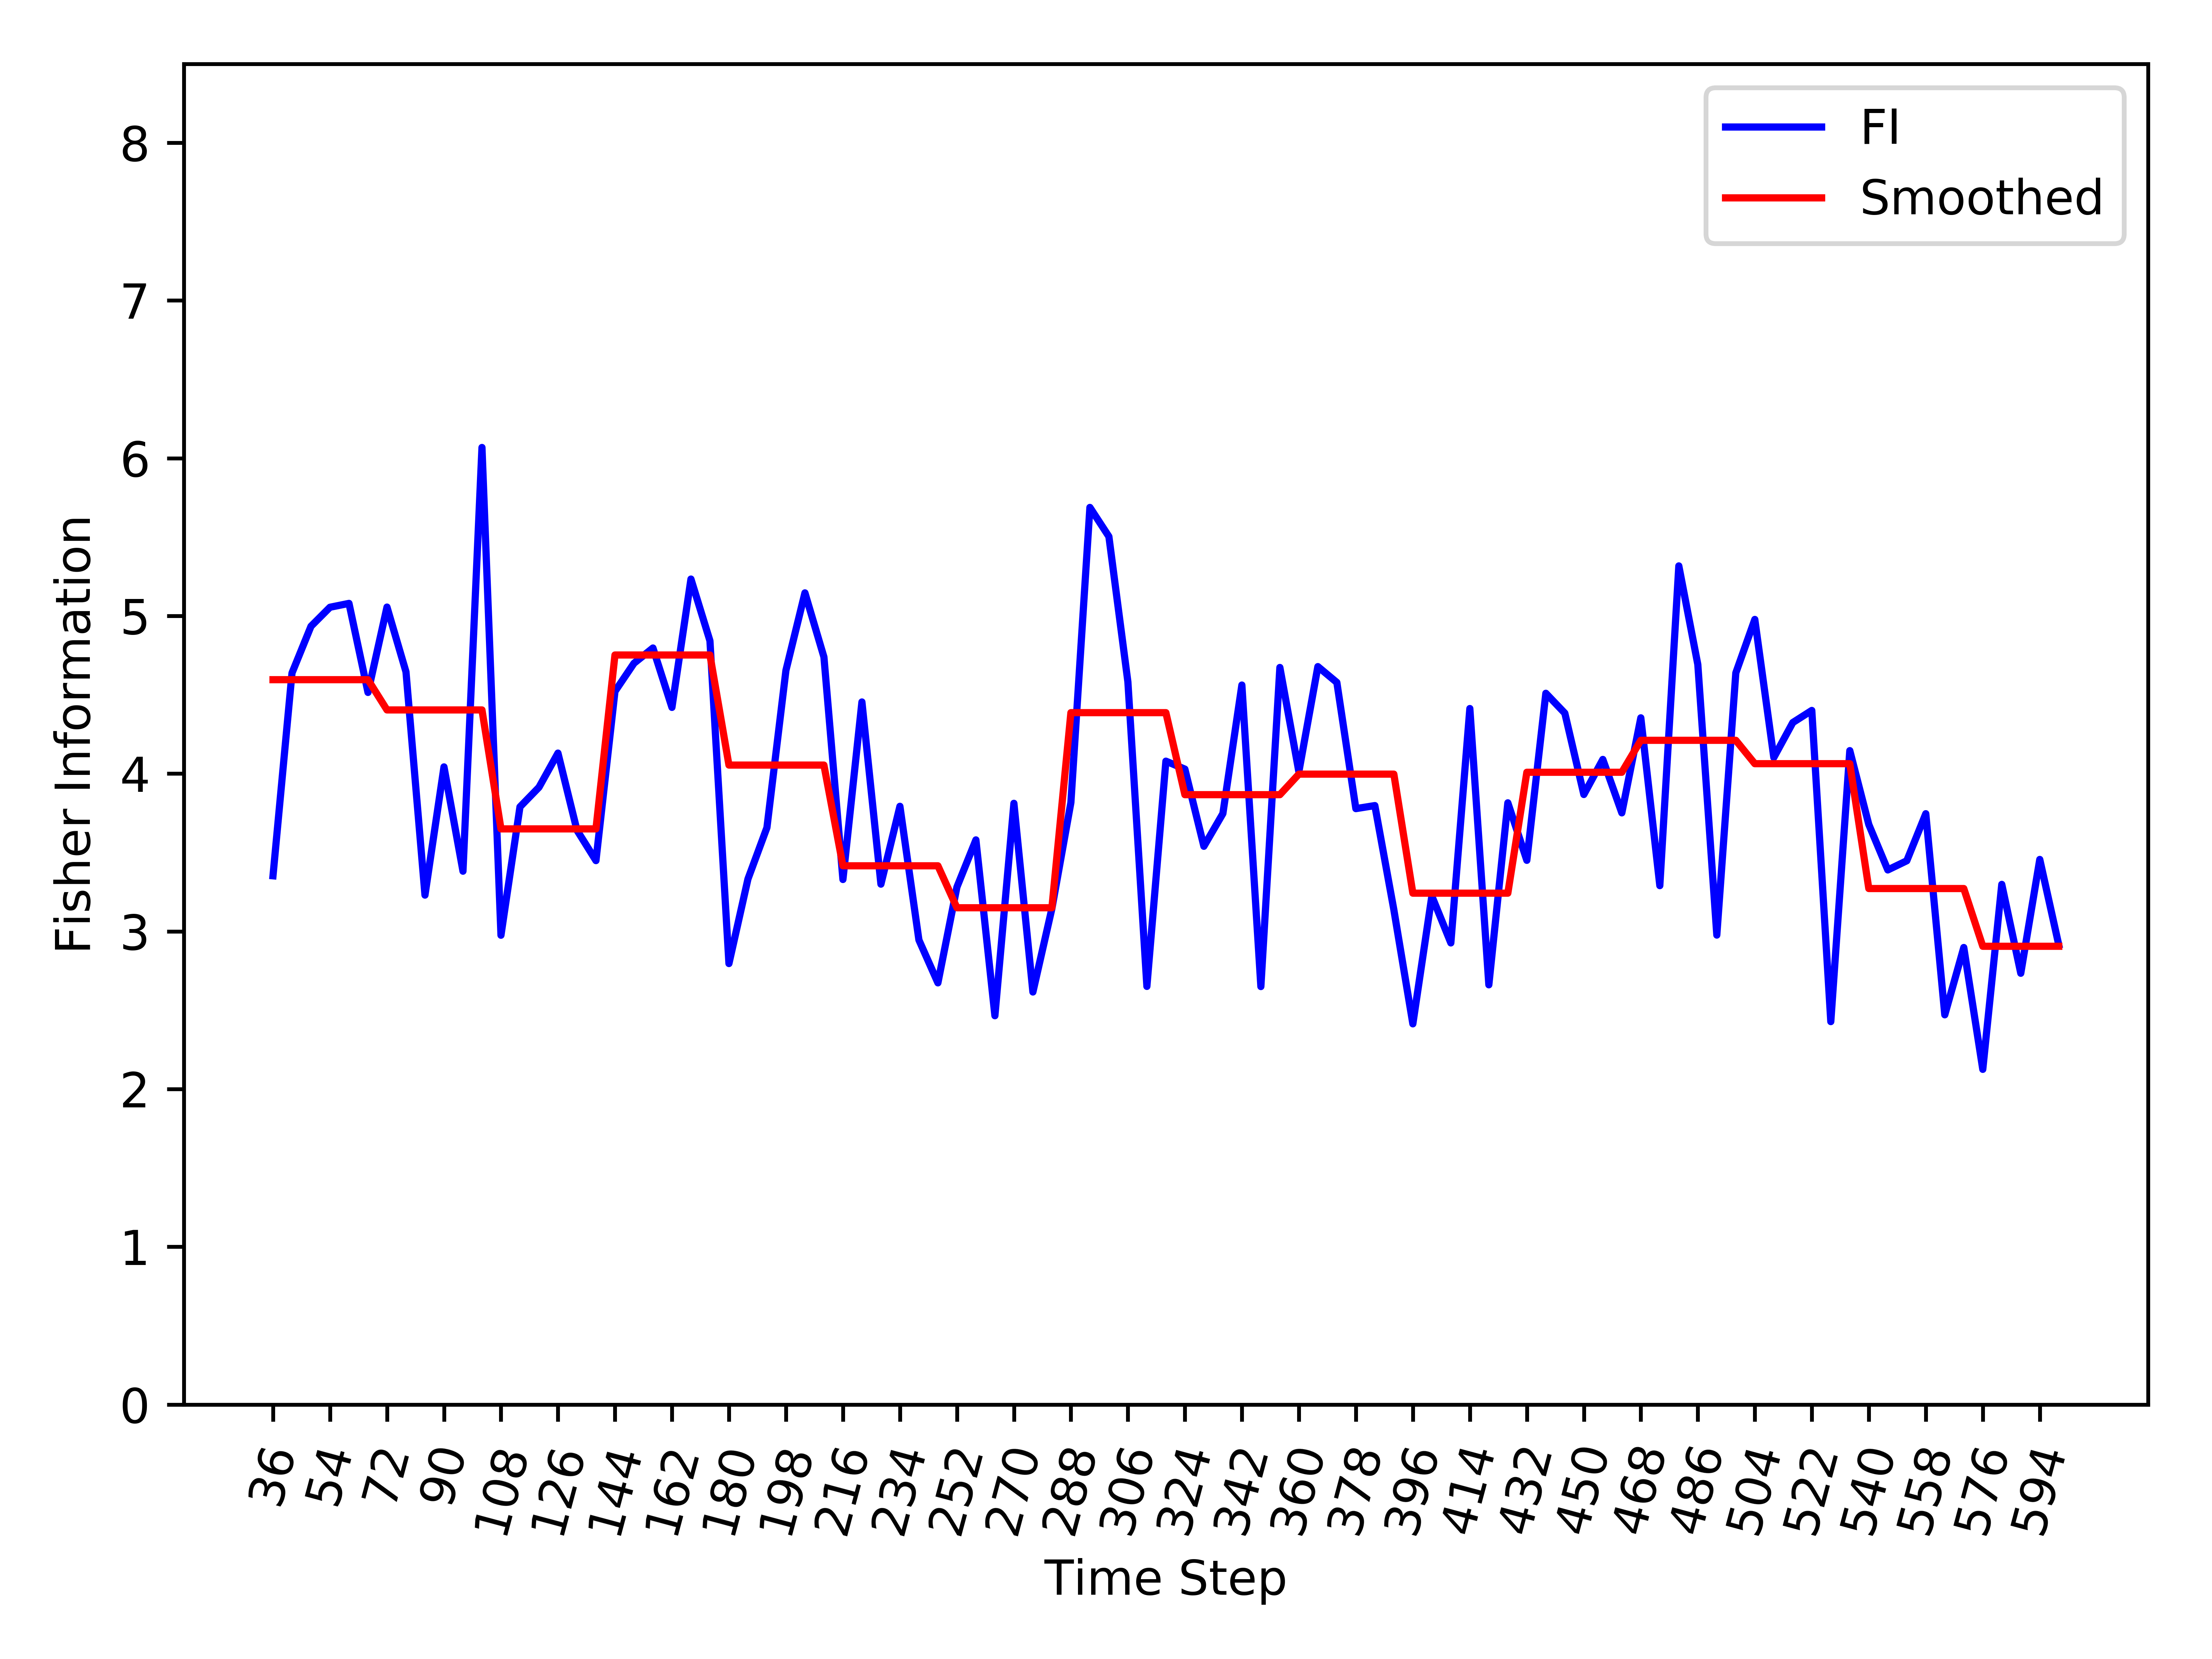

Source data for this figure (header and first rows):
, Time_Step, FI, Smooth_FI
0, 36, 3.353, 4.596
1, 42, 4.638, 4.596
2, 48, 4.935, 4.596
3, 54, 5.055, 4.596
4, 60, 5.08, 4.596
5, 66, 4.515, 4.596
6, 72, 5.056, 4.404
7, 78, 4.646, 4.404
8, 84, 3.23, 4.404
9, 90, 4.043, 4.404
10, 96, 3.382, 4.404
11, 102, 6.068, 4.404
12, 108, 2.976, 3.65
13, 114, 3.79, 3.65
14, 120, 3.914, 3.65
15, 126, 4.131, 3.65
16, 132, 3.642, 3.65
17, 138, 3.449, 3.65
18, 144, 4.522, 4.752
19, 150, 4.7, 4.752
20, 156, 4.797, 4.752
21, 162, 4.42, 4.752
22, 168, 5.234, 4.752
23, 174, 4.842, 4.752
24, 180, 2.796, 4.055
25, 186, 3.332, 4.055
26, 192, 3.658, 4.055
27, 198, 4.655, 4.055
28, 204, 5.146, 4.055
29, 210, 4.74, 4.055
30, 216, 3.329, 3.416
31, 222, 4.455, 3.416
32, 228, 3.3, 3.416
33, 234, 3.793, 3.416
34, 240, 2.945, 3.416
35, 246, 2.674, 3.416
36, 252, 3.281, 3.15
37, 258, 3.58, 3.15
38, 264, 2.465, 3.15
39, 270, 3.812, 3.15
40, 276, 2.616, 3.15
41, 282, 3.145, 3.15
42, 288, 3.817, 4.387
43, 294, 5.688, 4.387
44, 300, 5.504, 4.387
45, 306, 4.582, 4.387
46, 312, 2.651, 4.387
47, 318, 4.079, 4.387
48, 324, 4.029, 3.867
49, 330, 3.54, 3.867
50, 336, 3.747, 3.867
51, 342, 4.562, 3.867
52, 348, 2.65, 3.867
53, 354, 4.673, 3.867
54, 360, 4.012, 3.997
55, 366, 4.679, 3.997
56, 372, 4.578, 3.997
57, 378, 3.778, 3.997
58, 384, 3.798, 3.997
59, 390, 3.137, 3.997
... 35 more rows
